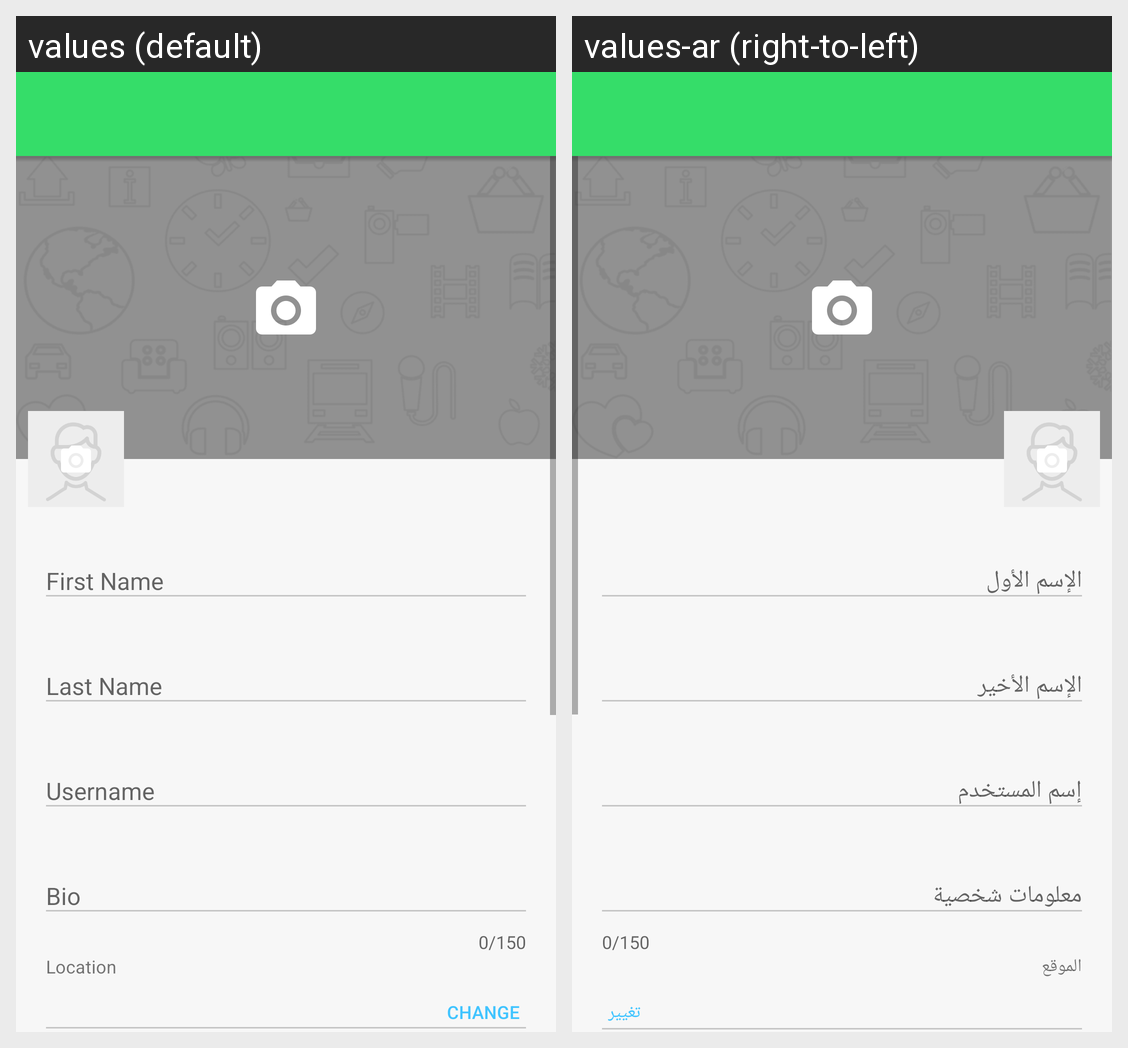

Locale-by-locale string values for the Android screen shown in this grid:
Android screen res/layout/activity_edit_profile.xml rendered under 2 locales, left to right: values (default), values-ar (right-to-left). Device: Nexus 5 (rendered at 1080×1920; each locale shown at half size, 540×960, under a caption strip naming it); theme AppTheme.
Strings drawn on this screen, with the default value and each locale's value (text and hints the layout hard-codes, and strings that could not be matched under every locale, appear in the picture but are not listed):

edit_profile_header_location
  values: Location
  values-ar: الموقع

edit_profile_location_change
  values: Change
  values-ar: تغيير
